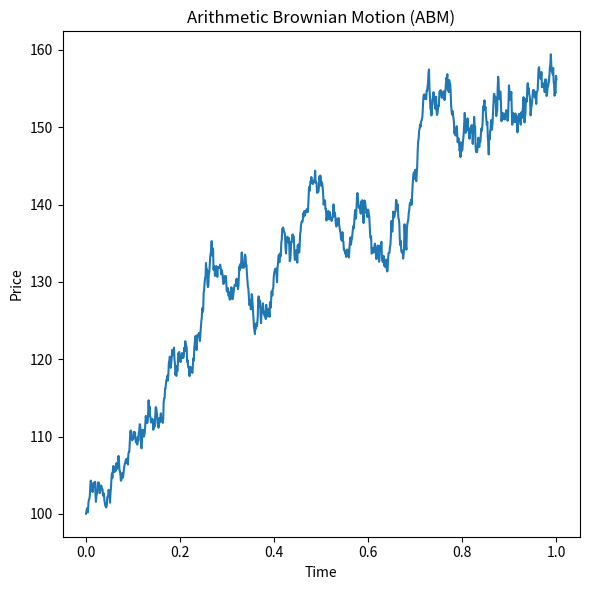
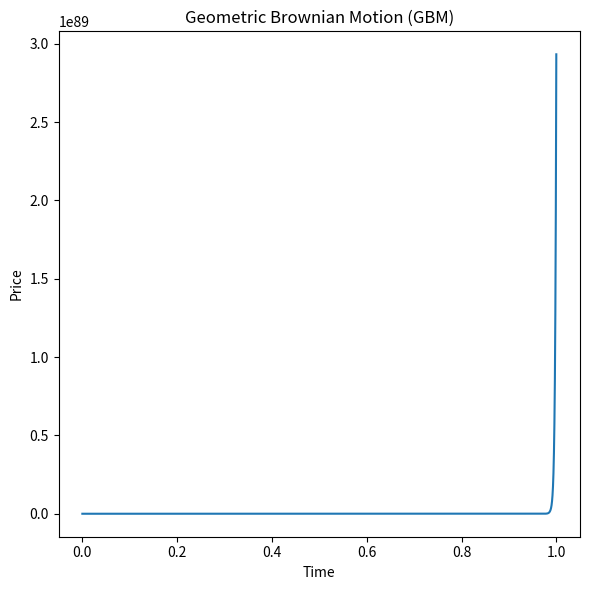
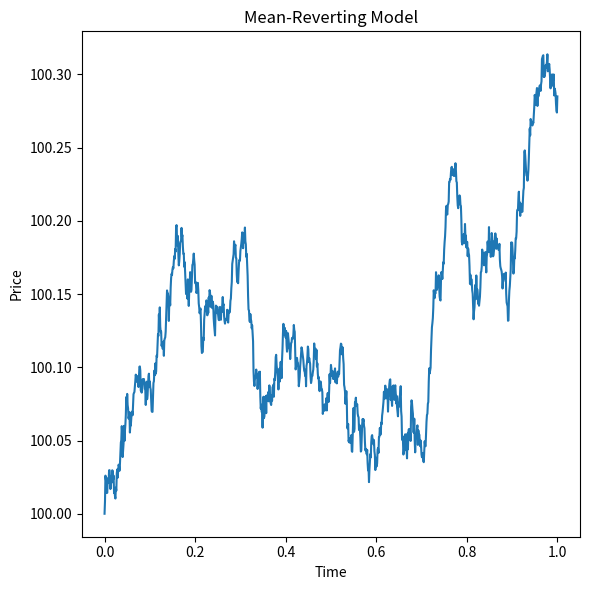
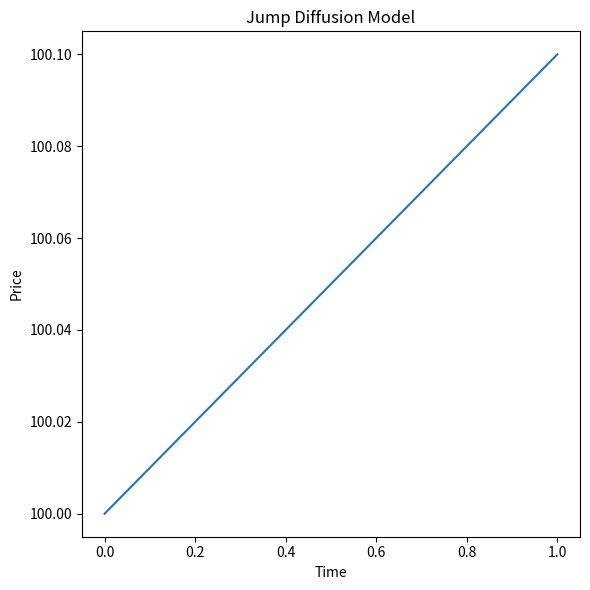

Python code for these plots, in order:
import numpy as np
import matplotlib.pyplot as plt


class PriceSimulators:

    def __init__(self, T, N, S0):
        """
        Initialize the PriceSimulators class with the given parameters.

        :param T: Total time horizon for simulation.
        :param N: Number of time steps or intervals.
        :param S0: Initial price or value of the asset.
        """

        self.T = T
        self.N = N
        self.S0 = S0

    def arithmetic_bm(self, mu, sigma, plot=False):
        """
        Simulate Arithmetic Brownian Motion (ABM).

        :param mu: Drift (mean return) of the Brownian Motion.
        :param sigma: Volatility (standard deviation of return) of the Brownian Motion.
        :param plot: If True, plot the ABM simulation.
        :return: Arrays t_abm and S_abm representing time and the corresponding ABM values.
        """
        dt = self.T / self.N
        t_abm = np.linspace(0.0, self.T, self.N + 1)
        W_abm = np.random.normal(0.0, 1.0, self.N) * np.sqrt(dt)
        W_abm = np.insert(W_abm, 0, 0.0)
        S_abm = self.S0 * np.exp(np.cumsum((mu - 0.5 * sigma ** 2) * dt + sigma * W_abm))
        if plot:
            self.__plot(t_abm, S_abm, "Arithmetic Brownian Motion (ABM)")
        return t_abm, S_abm

    def geometric_bm(self, mu, sigma, plot=False):
        """
        Simulate Geometric Brownian Motion (GBM).

        :param mu: Drift (mean return) of the GBM.
        :param sigma: Volatility (standard deviation of return) of the GBM.
        :param plot: If True, plot the GBM simulation.
        :return: Arrays t_gbm and S_gbm representing time and the corresponding GBM values.
        """
        dt = self.T / self.N
        t_gbm = np.linspace(0.0, self.T, self.N)
        W_gbm = np.cumsum(np.random.normal(0.0, 1.0, self.N) * np.sqrt(dt))
        S_gbm = self.S0 * np.exp(np.cumsum((mu - 0.5 * sigma ** 2) * dt + sigma * W_gbm))
        if plot:
            self.__plot(t_gbm, S_gbm, "Geometric Brownian Motion (GBM)")
        return t_gbm, S_gbm

    def mean_reverting(self, kappa, theta, sigma, plot=False):
        """
        Simulate a Mean-Reverting Model (Ornstein-Uhlenbeck process).

        :param kappa: Mean-reversion speed.
        :param theta: Long-term mean.
        :param sigma: Volatility.
        :param plot: If True, plot the simulation.
        :return: Arrays t_mr and S_mr representing time and the corresponding Mean-Reverting Model values.
        """
        dt = self.T / self.N
        t_mr = np.linspace(0.0, self.T, self.N + 1)
        dW = np.random.normal(0.0, np.sqrt(dt), self.N)
        S_mr = np.zeros(self.N + 1)
        S_mr[0] = self.S0

        for i in range(1, self.N + 1):
            S_mr[i] = S_mr[i - 1] + kappa * (theta - S_mr[i - 1]) * dt + sigma * dW[i - 1]

        if plot:
            self.__plot(t_mr, S_mr, "Mean-Reverting Model")
        return t_mr, S_mr

    def jump_diffusion(self, mu, sigma_jump, jump_intensity, plot=False):
        """
        Simulate a Jump Diffusion Model.

        :param mu: Drift (mean return).
        :param sigma_jump: Jump size volatility.
        :param jump_intensity: Jump intensity (average number of jumps per unit time).
        :param plot: If True, plot the simulation.
        :return: Arrays t_jump and S_jump representing time and the corresponding Jump Diffusion Model values.
        """
        dt = self.T / self.N
        t_jump = np.linspace(0.0, self.T, self.N + 1)
        N_jumps = np.random.poisson(jump_intensity * self.T)
        jump_times = np.sort(np.random.uniform(0, self.T, N_jumps))
        jump_sizes = np.random.normal(0, sigma_jump, N_jumps)
        S_jump = np.zeros(self.N + 1)
        S_jump[0] = self.S0
        jump_index = 0

        for i in range(1, self.N + 1):
            if jump_index < N_jumps and t_jump[i] >= jump_times[jump_index]:
                S_jump[i] = S_jump[i - 1] + mu * dt + jump_sizes[jump_index]
                jump_index += 1
            else:
                S_jump[i] = S_jump[i - 1] + mu * dt

        if plot:
            self.__plot(t_jump, S_jump, "Jump Diffusion Model")
        return t_jump, S_jump

    @staticmethod
    def __plot(t, S, title):
        """
        Internal method to plot a given time series.

        :param t: Array of time values.
        :param S: Array of corresponding values.
        :param title: Title for the plot.
        :return: The created plot.
        """
        plt.figure(figsize=(6, 6))
        plt.plot(t, S)
        plt.title(title)
        plt.xlabel("Time")
        plt.ylabel("Price")
        plt.tight_layout()
        plt.show()
        return plt


if __name__ == '__main__':
    T = 1.0
    N = 1000
    S0 = 100.0
    mu = 0.1
    sigma = 0.2
    kappa = 0.1
    theta = 100.0
    sigma_jump = 0.5
    jump_intensity = 0.1

    simulator = PriceSimulators(T, N, S0)

    t_abm, S_abm = simulator.arithmetic_bm(mu, sigma, plot=True)

    t_gbm, S_gbm = simulator.geometric_bm(mu, sigma, plot=True)

    t_mr, S_mr = simulator.mean_reverting(kappa, theta, sigma, plot=True)

    t_jump, S_jump = simulator.jump_diffusion(mu, sigma_jump, jump_intensity, plot=True)
